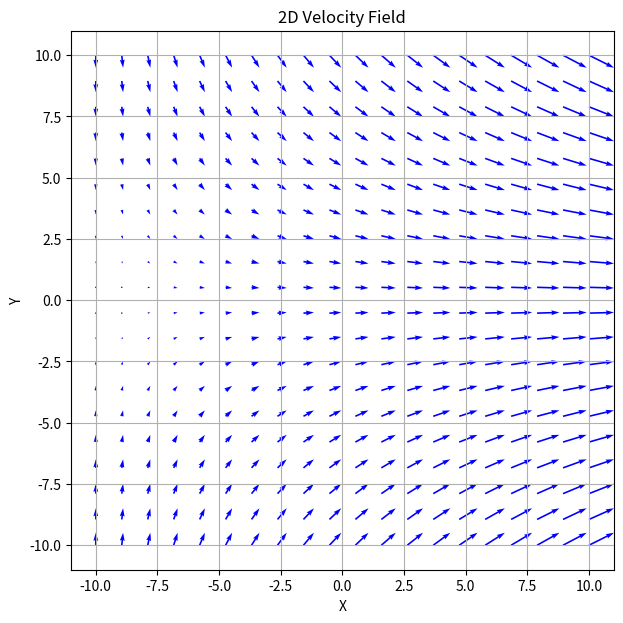
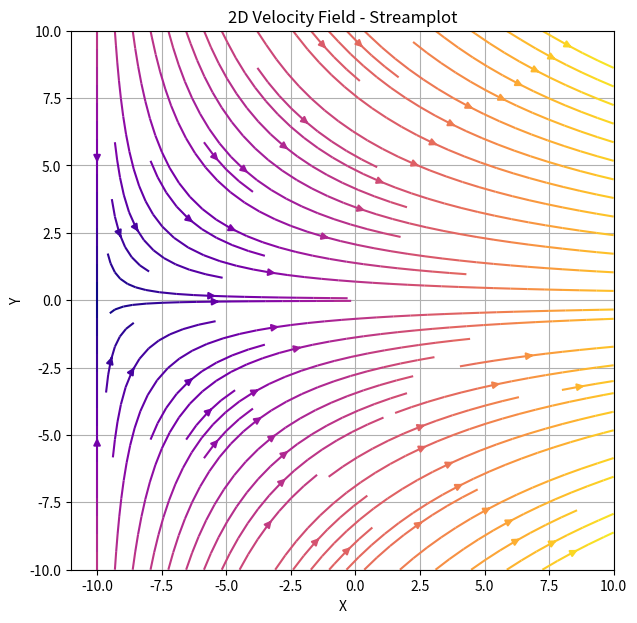

Here is the Python script that generated these plots, in order:
import numpy as np
import matplotlib.pyplot as plt

# Create a grid of points
x = np.linspace(-10, 10, 20)  # X coordinates
y = np.linspace(-10, 10, 20)  # Y coordinates
X, Y = np.meshgrid(x, y)  # Create a grid

# Define the velocity components u and v
# Example: Circular flow field
u = 1+0.1*X  # Horizontal velocity component
v = -0.1*Y  # Vertical velocity component

# Plot the velocity field using quiver
plt.figure(figsize=(7,7))
plt.quiver(X, Y, u, v, color='b')  # Quiver function for vector field

# Add labels and title
plt.title('2D Velocity Field')
plt.xlabel('X')
plt.ylabel('Y')

plt.grid()
plt.show()

plt.figure(figsize=(7,7))
plt.streamplot(X, Y, u, v, color=np.sqrt(u**2 + v**2), cmap='plasma')

# Add labels and title
plt.title('2D Velocity Field - Streamplot')
plt.xlabel('X')
plt.ylabel('Y')

plt.grid()
plt.show()
